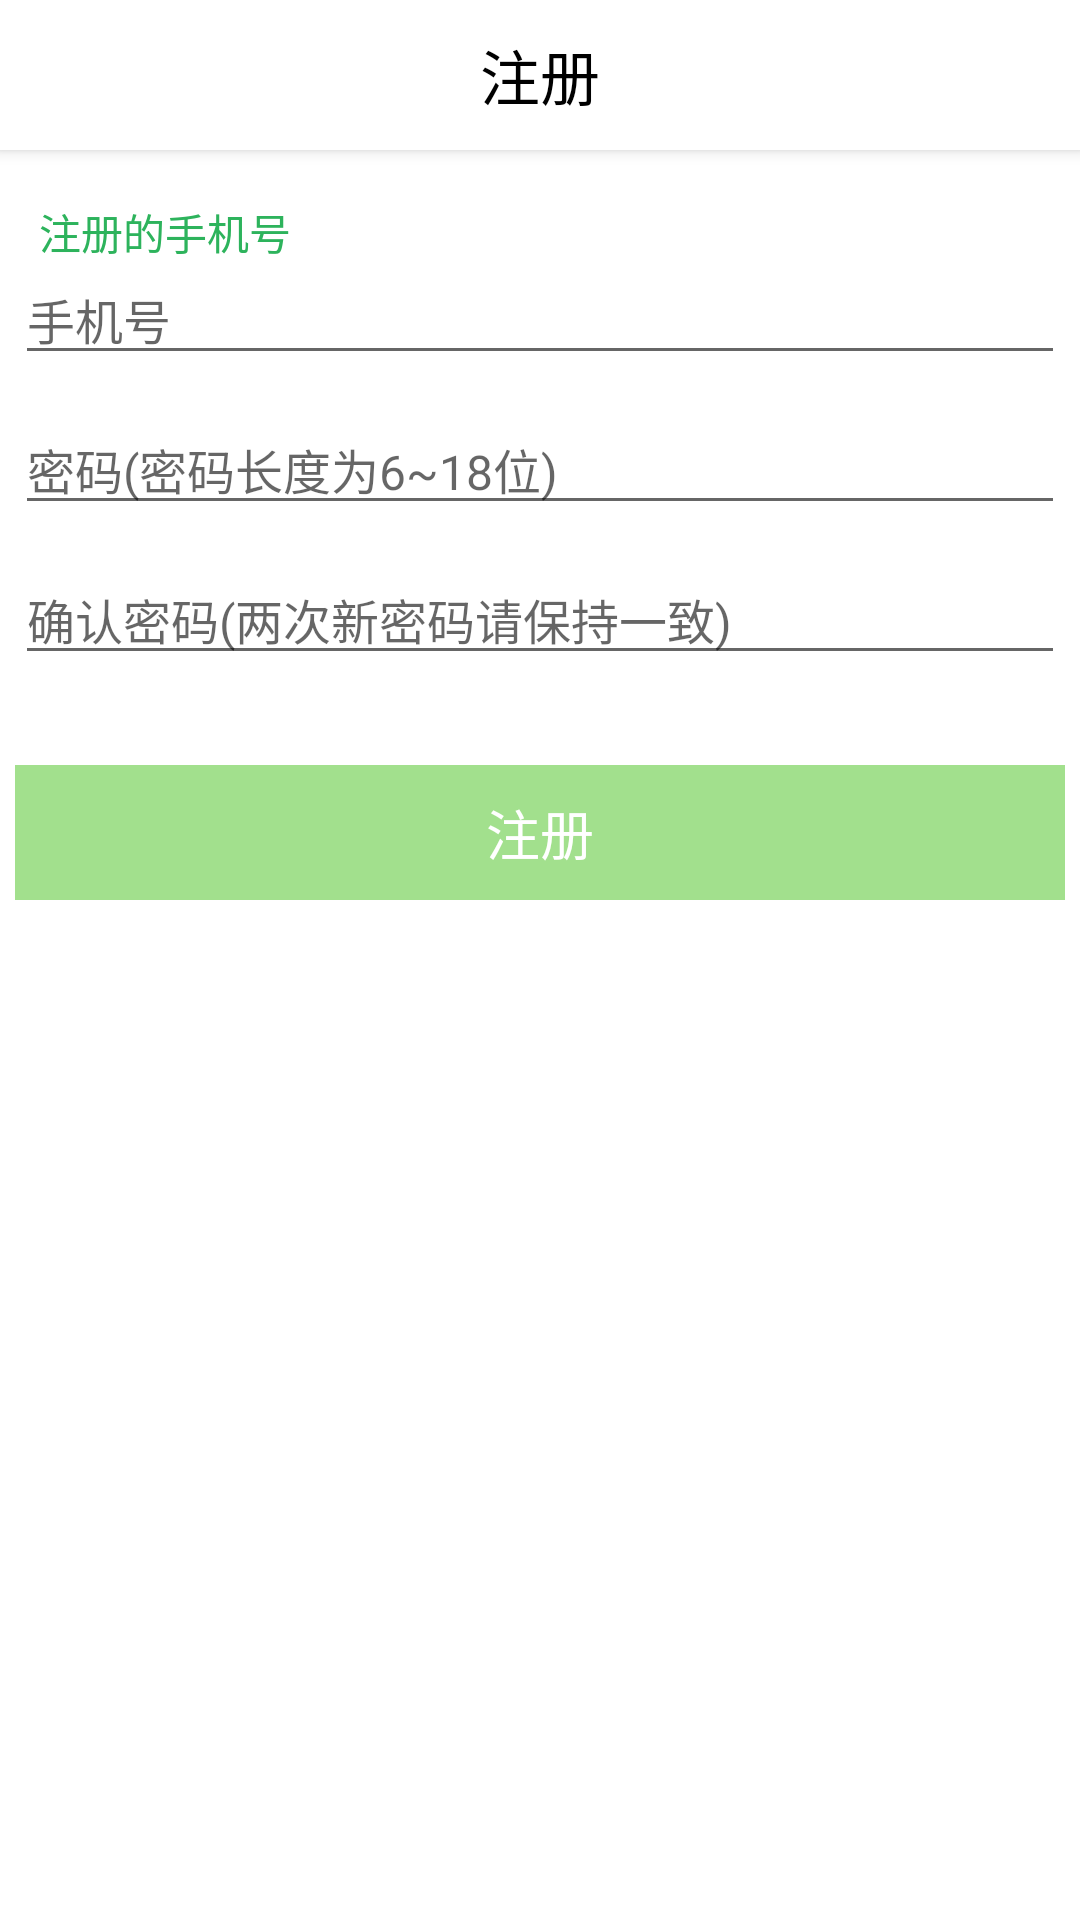

Here is an Android app screen rendered from its layout file. Give the layout XML and the strings, colors and styles it references.
<!-- AndroidManifest.xml: application theme AppTheme -->
<!-- res/layout/activity_register.xml -->
<?xml version="1.0" encoding="utf-8"?>
<LinearLayout xmlns:android="http://schemas.android.com/apk/res/android"
    xmlns:app="http://schemas.android.com/apk/res-auto"
    xmlns:tools="http://schemas.android.com/tools"
    android:layout_width="match_parent"
    android:layout_height="match_parent"
    android:orientation="vertical"
    android:background="@color/white"
    tools:context=".activity.RegisterActivity">
    <RelativeLayout
        style="@style/TitleNavigation">
        <ImageView
            android:id="@+id/iv_back"
            android:layout_width="@dimen/top_navigation_back_width_mid"
            android:layout_height="match_parent"
            android:src="@drawable/icon_back"/>
        <TextView
            style="@style/TitleFont"
            android:layout_centerVertical="true"
            android:layout_centerHorizontal="true"
            android:layout_width="wrap_content"
            android:layout_height="wrap_content"
            android:text="@string/register"/>
    </RelativeLayout>
    <LinearLayout
        android:orientation="vertical"
        android:padding="5dp"
        android:layout_width="match_parent"
        android:layout_height="wrap_content">

        <RelativeLayout
            android:layout_width="match_parent"
            android:layout_height="70dp">

            <TextView
                android:layout_width="wrap_content"
                android:layout_height="wrap_content"
                android:layout_alignParentStart="true"
                android:layout_alignParentTop="true"
                android:layout_marginStart="8dp"
                android:layout_marginTop="12dp"
                android:text="注册的手机号"
                android:textColor="@color/text_green" />
            <EditText
                android:textAppearance="?android:attr/textAppearanceListItemSmall"
                android:hint="手机号"
                android:id="@+id/et_phone_number"
                android:layout_width="match_parent"
                android:layout_height="wrap_content"
                android:layout_alignParentBottom="true"/>
        </RelativeLayout>
        <RelativeLayout
            android:layout_width="match_parent"
            android:layout_height="50dp">
            <EditText
                android:id="@+id/et_password"
                android:textAppearance="?android:attr/textAppearanceListItemSmall"
                android:layout_width="match_parent"
                android:layout_height="wrap_content"
                android:inputType="textPassword"
                android:hint="密码(密码长度为6~18位)"
                android:layout_alignParentBottom="true"/>

        </RelativeLayout>
        <RelativeLayout
            android:layout_width="match_parent"
            android:layout_height="50dp">
            <EditText
                android:inputType="textPassword"
                android:id="@+id/et_confirm_password"
                android:textAppearance="?android:attr/textAppearanceListItemSmall"
                android:layout_width="match_parent"
                android:layout_height="wrap_content"
                android:hint="确认密码(两次新密码请保持一致)"
                android:layout_alignParentBottom="true"/>
        </RelativeLayout>
        <LinearLayout
            android:orientation="horizontal"
            android:layout_width="match_parent"
            android:layout_height="wrap_content">

            
            <Button
                android:id="@+id/btn_user_register"
                android:layout_width="match_parent"
                android:layout_height="45dp"
                android:layout_marginTop="30dp"
                android:background="@color/button_color_gray_green"
                android:enabled="false"
                android:paddingBottom="7dp"
                android:paddingTop="7dp"
                android:text="注册"
                android:textColor="@android:color/white"
                android:textSize="18sp" />

        </LinearLayout>
    </LinearLayout>
</LinearLayout>
<!-- resources referenced by this layout -->
<resources>
  <color name="button_color_gray_green">#A2E08D</color>
  <color name="text_green">#2DB35C</color>
  <color name="white">#fff</color>
  <dimen name="top_navigation_back_width_mid">25dp</dimen>
  <string name="register">注册</string>
  <style name="TitleFont">
          <item name="android:textColor">@color/black</item>
          <item name="android:textSize">20sp</item>
          <item name="android:padding">10dp</item>
      </style>
  <style name="TitleNavigation">
          <item name="android:elevation">3dp</item>
          <item name="android:background">@color/white</item>
          <item name="android:layout_width">match_parent</item>
          <item name="android:layout_height">@dimen/title_height</item>
      </style>
  <style name="AppTheme" parent="Theme.AppCompat.Light.NoActionBar">
          
          <item name="colorPrimary">@color/colorPrimary</item>
          <item name="colorPrimaryDark">@color/colorPrimaryDark</item>
          <item name="colorAccent">@color/colorAccent</item>
          <item name="android:windowBackground">@color/white</item>
      </style>
  <color name="black">#000</color>
  <dimen name="title_height">50dp</dimen>
  <color name="colorPrimary">#3F51B5</color>
  <color name="colorPrimaryDark">#303F9F</color>
  <color name="colorAccent">#FF4081</color>
</resources>
